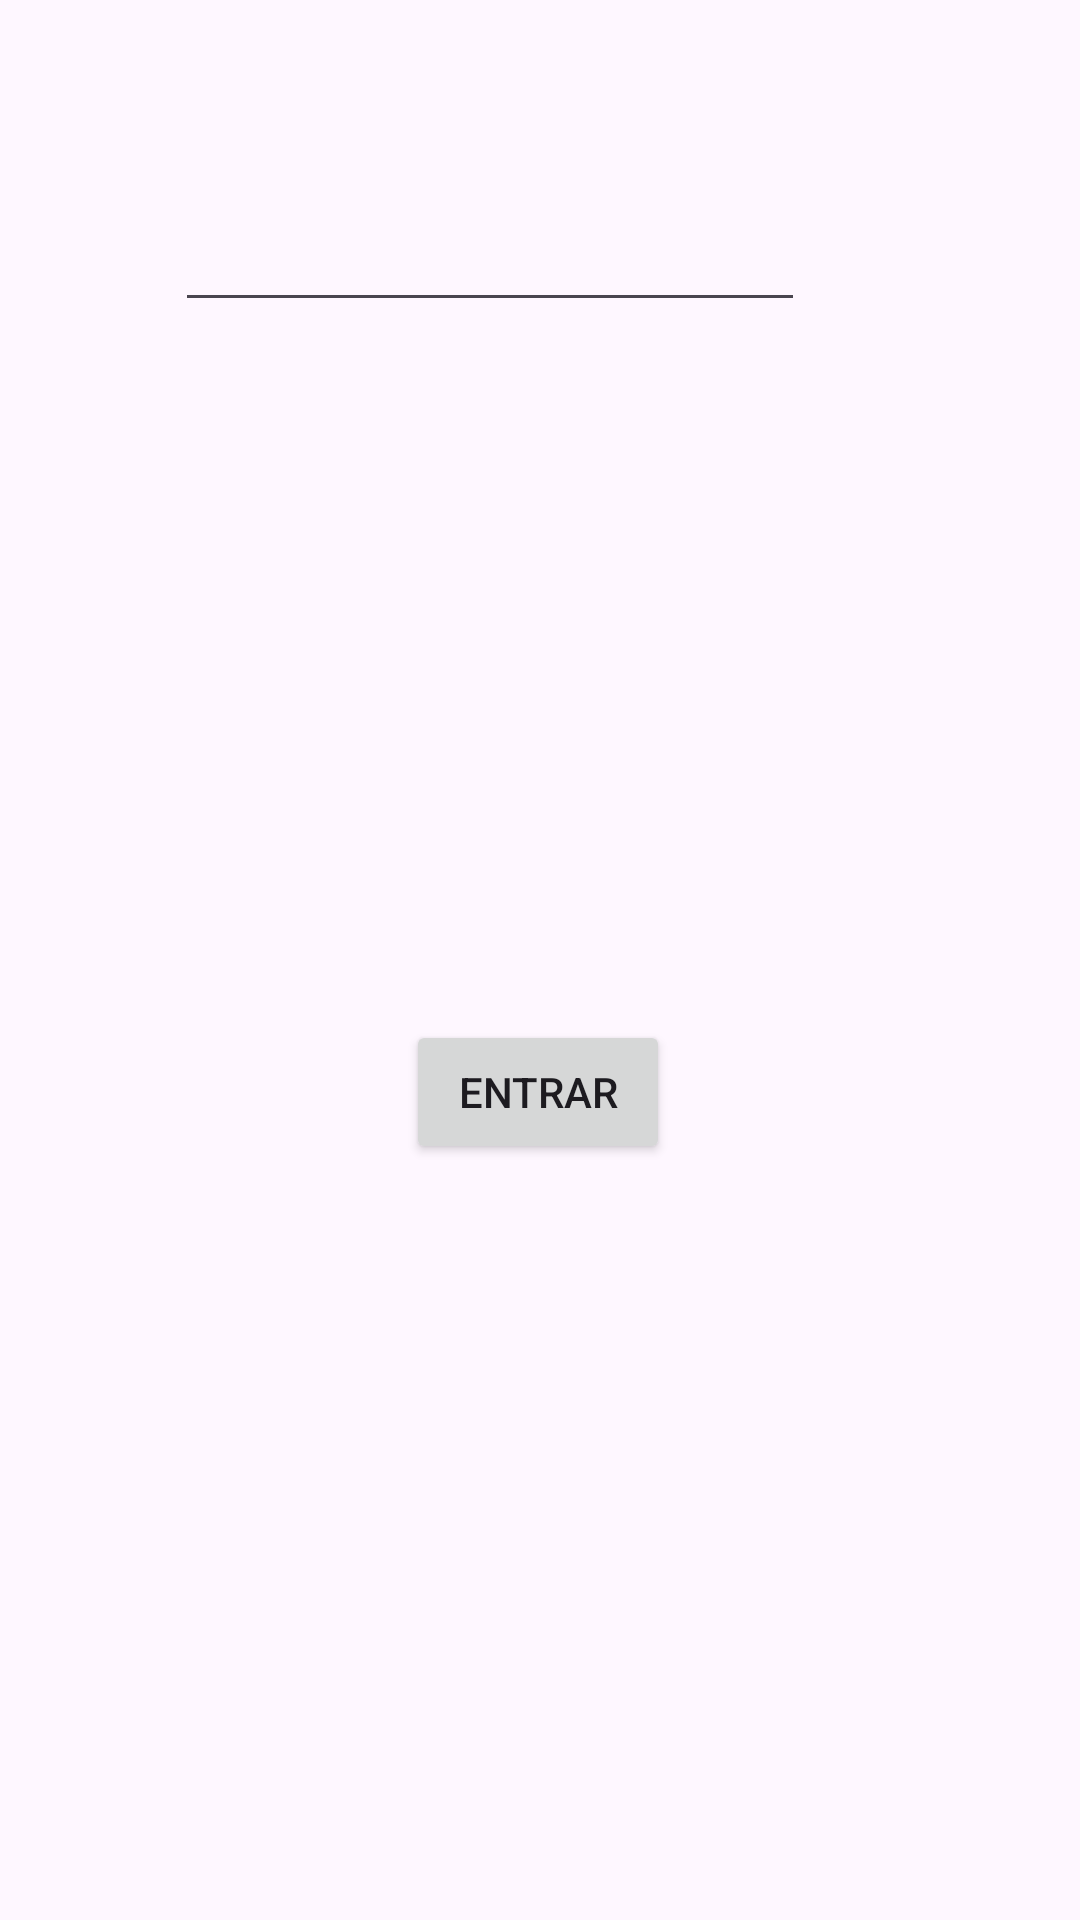

This screen was rendered from an Android layout file. Write that file and the resources it references.
<!-- AndroidManifest.xml: application theme Theme.MariaClara -->
<!-- res/layout/activity_main.xml -->
<?xml version="1.0" encoding="utf-8"?>
<androidx.constraintlayout.widget.ConstraintLayout xmlns:android="http://schemas.android.com/apk/res/android"
    xmlns:app="http://schemas.android.com/apk/res-auto"
    xmlns:tools="http://schemas.android.com/tools"
    android:id="@+id/editTextText"
    android:layout_width="match_parent"
    android:layout_height="match_parent"
    tools:context=".MainActivity">

    <ListView
        android:id="@+id/listView"
        android:layout_width="254dp"
        android:layout_height="269dp"
        app:layout_constraintBottom_toBottomOf="parent"
        app:layout_constraintEnd_toEndOf="parent"
        app:layout_constraintHorizontal_bias="0.496"
        app:layout_constraintStart_toStartOf="parent"
        app:layout_constraintTop_toTopOf="parent"
        app:layout_constraintVertical_bias="0.861" />

    <Button
        android:id="@+id/bottEntrar"
        android:layout_width="wrap_content"
        android:layout_height="wrap_content"
        android:layout_marginTop="340dp"
        android:text="Entrar"
        app:layout_constraintEnd_toEndOf="parent"
        app:layout_constraintHorizontal_bias="0.498"
        app:layout_constraintStart_toStartOf="parent"
        app:layout_constraintTop_toTopOf="parent" />

    <ImageView
        android:id="@+id/imageView"
        android:layout_width="187dp"
        android:layout_height="186dp"
        android:layout_marginStart="100dp"
        android:layout_marginTop="132dp"
        app:layout_constraintStart_toStartOf="parent"
        app:layout_constraintTop_toTopOf="parent"
        app:srcCompat="@drawable/jupter" />

    <EditText
        android:id="@+id/editTextTextEmailAddress4"
        android:layout_width="wrap_content"
        android:layout_height="wrap_content"
        android:ems="10"
        android:inputType="textEmailAddress"
        app:layout_constraintBottom_toBottomOf="parent"
        app:layout_constraintEnd_toEndOf="parent"
        app:layout_constraintHorizontal_bias="0.388"
        app:layout_constraintStart_toStartOf="parent"
        app:layout_constraintTop_toTopOf="parent"
        app:layout_constraintVertical_bias="0.11" />

</androidx.constraintlayout.widget.ConstraintLayout>
<!-- resources referenced by this layout -->
<resources>
  <style name="Theme.MariaClara" parent="Base.Theme.MariaClara" />
  <style name="Base.Theme.MariaClara" parent="Theme.Material3.DayNight.NoActionBar">
          
          
      </style>
</resources>
